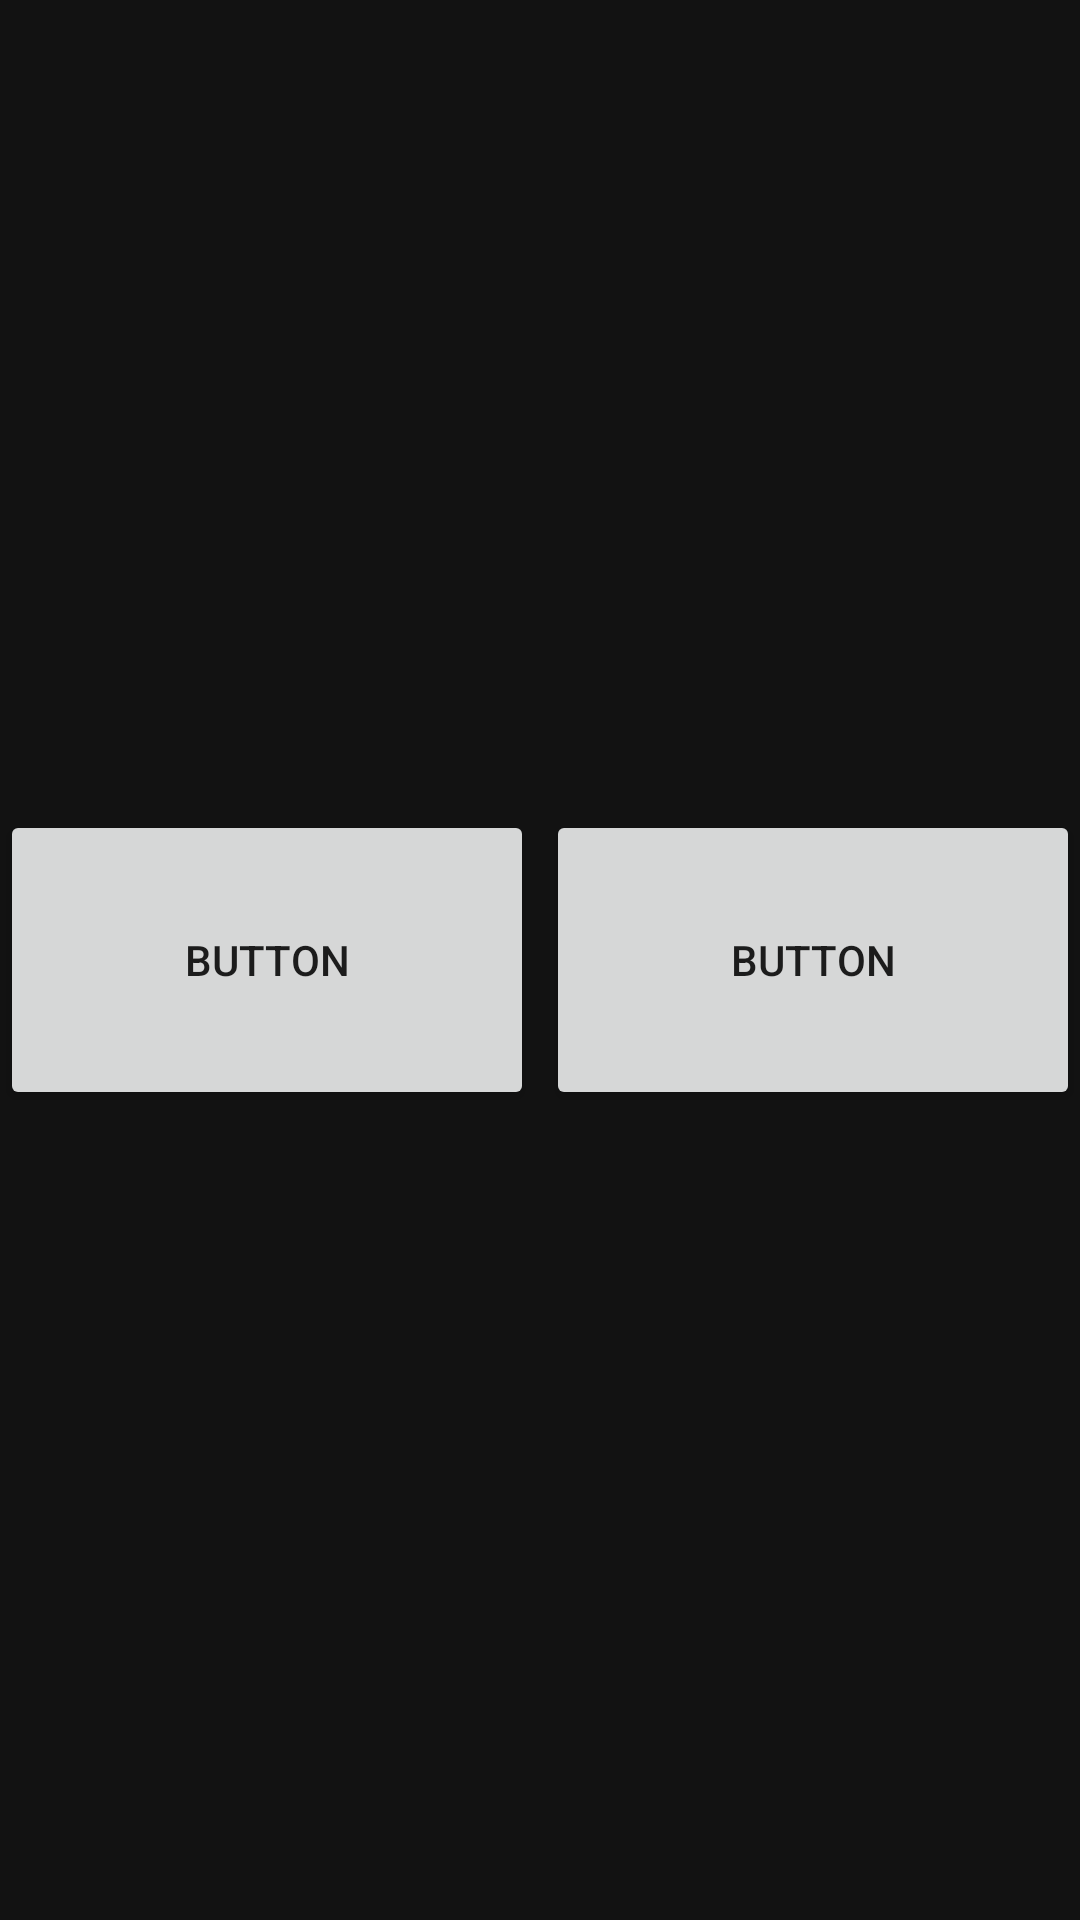

Reconstruct the res/layout file that produces this screen, plus the resources it refers to.
<!-- AndroidManifest.xml: application theme Theme.CthulhuCompanion -->
<!-- res/layout/location_button.xml -->
<?xml version="1.0" encoding="utf-8"?>
<LinearLayout
  xmlns:android="http://schemas.android.com/apk/res/android"
  android:orientation="horizontal"
  android:layout_width="match_parent"
  android:layout_height="wrap_content">
  <Button 
    android:text="Button" 
    android:id="@+id/name_entry" 
    android:layout_width="match_parent" 
    android:layout_height="100dp"
    android:paddingRight="15dp"
    android:paddingTop="15dp"
    android:paddingLeft="15dp"
    android:paddingBottom="15dp"
    android:gravity="center_vertical|center_horizontal" 
    android:layout_gravity="center_vertical|center_horizontal|center"
    android:layout_marginRight="2dp"
    android:layout_marginBottom="2dp"
    android:layout_marginTop="2dp"
    android:baselineAligned="false"
    android:layout_weight="0.5" />
  <Button 
    android:text="Button" 
    android:id="@+id/name_entry2" 
    android:layout_width="match_parent" 
    android:layout_height="100dp"
    android:paddingRight="15dp"
    android:paddingTop="15dp"
    android:paddingLeft="15dp"
    android:paddingBottom="15dp"
    android:gravity="center_vertical|center_horizontal" 
    android:layout_gravity="center_vertical|center_horizontal|center"
    android:layout_marginLeft="2dp"
    android:layout_marginBottom="2dp"
    android:layout_marginTop="2dp"
    android:baselineAligned="false"
    android:layout_weight="0.5" />
</LinearLayout>
<!-- resources referenced by this layout -->
<resources>
  <style name="Theme.CthulhuCompanion" parent="Theme.AppCompat.Light.NoActionBar">
          <item name="colorPrimary">@color/md_theme_light_primary</item>
          <item name="colorPrimaryDark">@color/md_theme_light_primary</item>
          <item name="colorAccent">@color/md_theme_light_secondary</item>
          
          <item name="android:windowBackground">@color/background_primary</item>
          <item name="android:statusBarColor">@android:color/transparent</item>
          <item name="android:navigationBarColor">@android:color/transparent</item>
      </style>
  <color name="md_theme_light_primary">#6200EE</color>
  <color name="md_theme_light_secondary">#03DAC6</color>
  <color name="background_primary">#121212</color>
</resources>
